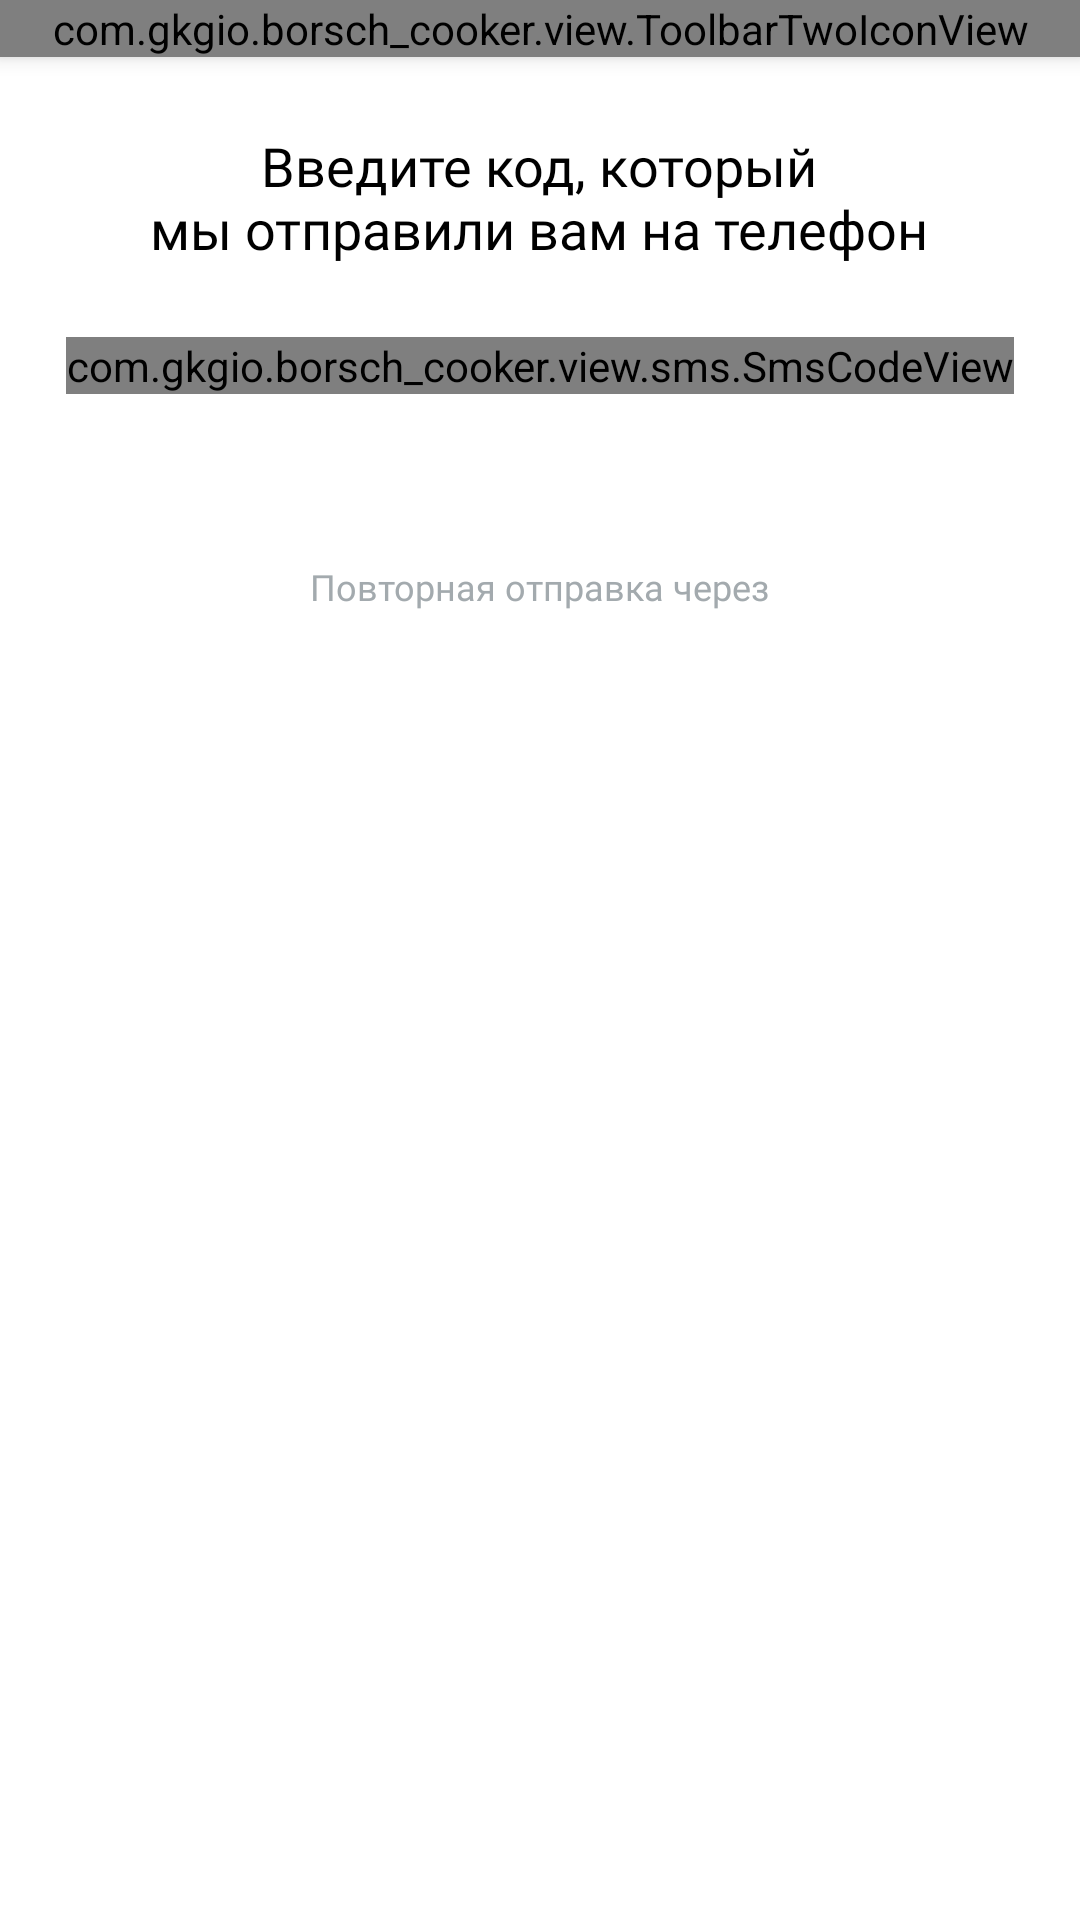

Android layout source for this screen:
<!-- AndroidManifest.xml: fallback theme Theme.MaterialComponents.DayNight.NoActionBar -->
<!-- res/layout/fragment_validate_phone.xml -->
<?xml version="1.0" encoding="utf-8"?>
<androidx.coordinatorlayout.widget.CoordinatorLayout xmlns:android="http://schemas.android.com/apk/res/android"
    xmlns:app="http://schemas.android.com/apk/res-auto"
    xmlns:tools="http://schemas.android.com/tools"
    android:layout_width="match_parent"
    android:layout_height="match_parent"
    android:background="@color/white"
    android:clickable="true"
    android:focusable="true">

    <com.google.android.material.appbar.AppBarLayout
        android:layout_width="match_parent"
        android:layout_height="wrap_content"
        android:fitsSystemWindows="true">

        <com.gkgio.borsch_cooker.view.ToolbarTwoIconView
            android:id="@+id/toolbar"
            android:layout_width="match_parent"
            android:layout_height="wrap_content"
            android:fitsSystemWindows="true"
            app:iconLeft="@drawable/ic_back"
            app:titleText="@string/auth_validate_phone_title" />

    </com.google.android.material.appbar.AppBarLayout>

    <LinearLayout
        android:layout_width="match_parent"
        android:layout_height="match_parent"
        android:orientation="vertical"
        app:layout_behavior="@string/appbar_scrolling_view_behavior">

        <TextView
            android:layout_width="wrap_content"
            android:layout_height="wrap_content"
            android:layout_gravity="center_horizontal"
            android:layout_marginStart="32dp"
            android:layout_marginTop="24dp"
            android:layout_marginEnd="32dp"
            android:fontFamily="@font/tt_norms_regular"
            android:gravity="center"
            android:text="@string/auth_sms_code_validate_description"
            android:textColor="@color/black"
            android:textSize="18sp" />

        <com.gkgio.borsch_cooker.view.sms.SmsCodeView
            android:id="@+id/smsCodeView"
            android:layout_width="wrap_content"
            android:layout_height="wrap_content"
            android:layout_gravity="center_horizontal"
            android:layout_marginTop="24dp"
            android:layout_marginBottom="32dp" />

        <TextView
            android:id="@+id/timeAgainRequestTitle"
            android:layout_width="wrap_content"
            android:layout_height="wrap_content"
            android:layout_gravity="center_horizontal"
            android:layout_marginTop="24dp"
            android:fontFamily="@font/tt_norms_regular"
            android:gravity="center"
            android:text="@string/auth_send_again_sms_title"
            android:textColor="@color/grey_text"
            android:textSize="12sp" />

        <FrameLayout
            android:layout_width="match_parent"
            android:layout_height="wrap_content"
            android:layout_marginTop="8dp">

            <Button
                android:id="@+id/validateSmsBtn"
                style="@style/Widget.MaterialComponents.Button.UnelevatedButton"
                android:layout_width="match_parent"
                android:layout_height="wrap_content"
                android:layout_marginStart="12dp"
                android:layout_marginEnd="12dp"
                android:fontFamily="@font/tt_norms_medium"
                android:paddingStart="20dp"
                android:paddingTop="12dp"
                android:paddingEnd="20dp"
                android:textSize="16sp"
                android:paddingBottom="12dp"
                android:textColor="@color/white"
                app:backgroundTint="@color/grey_btn"
                app:cornerRadius="8dp" />

            <TextView
                android:id="@+id/timerText"
                android:layout_width="wrap_content"
                android:layout_height="wrap_content"
                android:layout_gravity="center"
                android:fontFamily="@font/tt_norms_bold"
                android:gravity="center"
                android:textColor="@color/white"
                android:textSize="16sp" />

        </FrameLayout>
    </LinearLayout>

    <include layout="@layout/empty_error_view" />

    <ProgressBar
        android:id="@+id/progress"
        android:layout_width="wrap_content"
        android:layout_height="wrap_content"
        android:layout_gravity="center"
        android:layout_marginTop="64dp"
        android:visibility="gone" />

</androidx.coordinatorlayout.widget.CoordinatorLayout>
<!-- res/layout/empty_error_view.xml (included above) -->
<?xml version="1.0" encoding="utf-8"?>
<LinearLayout xmlns:android="http://schemas.android.com/apk/res/android"
    xmlns:app="http://schemas.android.com/apk/res-auto"
    xmlns:tools="http://schemas.android.com/tools"
    android:layout_width="match_parent"
    android:layout_height="match_parent"
    android:id="@+id/emptyView"
    android:background="@color/white"
    android:gravity="center"
    android:orientation="vertical"
    android:visibility="gone">

    <ImageView
        android:layout_width="wrap_content"
        android:layout_height="wrap_content"
        android:layout_marginBottom="16dp"
        app:srcCompat="@drawable/ic_error_view"
        tools:ignore="ContentDescription" />

    <TextView
        android:layout_width="wrap_content"
        android:layout_height="wrap_content"
        android:fontFamily="@font/tt_norms_medium"
        android:text="@string/error_empty_text"
        android:textColor="@color/black"
        android:textSize="28sp" />

    <Button
        android:id="@+id/updateEmptyBtn"
        style="@style/Widget.MaterialComponents.Button.UnelevatedButton"
        android:layout_width="match_parent"
        android:layout_height="wrap_content"
        android:layout_marginStart="12dp"
        android:layout_marginTop="48dp"
        android:layout_marginEnd="12dp"
        android:fontFamily="@font/tt_norms_medium"
        android:paddingStart="20dp"
        android:paddingTop="12dp"
        android:paddingEnd="20dp"
        android:paddingBottom="12dp"
        android:text="@string/error_btn_text"
        android:textColor="@color/white"
        android:textSize="16sp"
        app:backgroundTint="@color/accent"
        app:cornerRadius="8dp" />
</LinearLayout>
<!-- resources referenced by this layout -->
<resources>
  <color name="accent">#333333</color>
  <color name="black">#000000</color>
  <color name="grey_btn">#DCDCDC</color>
  <color name="grey_text">#a3aaae</color>
  <color name="white">#FFFFFF</color>
  <string name="auth_send_again_sms_title">Повторная отправка через</string>
  <string name="auth_sms_code_validate_description">Введите код, который\nмы отправили вам на телефон</string>
  <string name="auth_validate_phone_title">Подтверждение номера</string>
  <string name="error_btn_text">Обновить</string>
  <string name="error_empty_text">Что-то пошло не так</string>
</resources>
